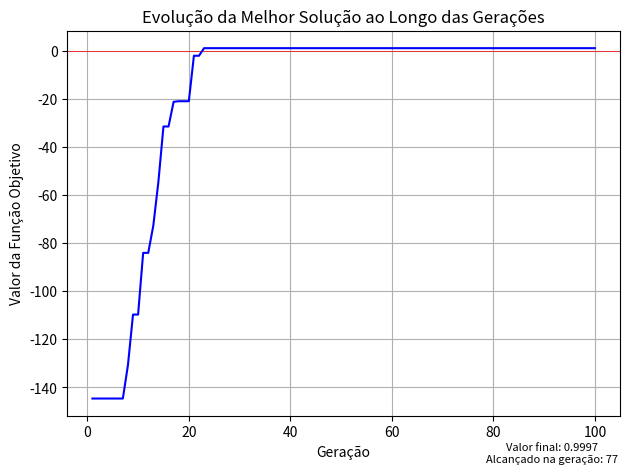

This figure's Python source: (Note: this script raises an exception after producing the figure.)
import numpy as np
from contextlib import redirect_stdout
from copy import deepcopy
import matplotlib.pyplot as plt
from decimal import Decimal, getcontext
import math

class DifferentialEvolution:
    def __init__(self):
        self.num_individuos = 100
        self.num_variaveis = 5 #5 subsistemas
        self.num_geracoes = 100
        self.passo = 1
        self.CR = 0.6

        #variáveis para geração de banco de dados de componentes
        self.num_tipos_componentes = 25
        self.lim_sup_peso = 15
        self.lim_inf_peso = 0
        self.lim_sup_custo = 25
        self.lim_inf_custo = 0
        self.peso_max = 120
        self.custo_max = 80

        self.num_max_componentes_subsistema = 10
        self.num_min_componentes_subsistema = 3

        self.coeficiente_custo = 1.1
        self.coeficiente_peso = 1.05
        
        self.componentes = self.cria_componentes()

    def cria_componentes(self):
        linha1 = np.round(np.random.uniform(0.9, 0.95, self.num_tipos_componentes), 8)  # confiabilidade com max 8 casas decimais
        linha2 = np.random.randint(self.lim_inf_custo + 1, self.lim_sup_custo + 1, self.num_tipos_componentes)#custo
        linha3 = np.random.randint(self.lim_inf_peso + 1, self.lim_sup_peso + 1, self.num_tipos_componentes)#peso
        
        # Combina as linhas em uma matriz
        matriz = np.vstack([linha1, linha2, linha3])
        return matriz

    def confiabilidade_paralelo(self, subsistema):
        getcontext().prec = 50
        confiabilidade = Decimal(1)

        for componente in subsistema:
            if componente != -1:
                conf_componente = Decimal(self.componentes[0][componente])
                confiabilidade = confiabilidade*(1 - conf_componente)

        confiabilidade = 1 - confiabilidade
        return confiabilidade

    def confiabilidade_ponte(self, individuo):
        getcontext().prec = 50
        #considerando a confiabilidade do sistema em ponte
        r_1 = Decimal(self.confiabilidade_paralelo(individuo[0]))
        r_2 = Decimal(self.confiabilidade_paralelo(individuo[1]))
        r_3 = Decimal(self.confiabilidade_paralelo(individuo[2]))
        r_4 = Decimal(self.confiabilidade_paralelo(individuo[3]))
        r_5 = Decimal(self.confiabilidade_paralelo(individuo[4]))

        confiabilidade_sistema = Decimal(
            r_1*r_2 + r_3*r_4 + r_1*r_4*r_5 + r_2*r_3*r_5
            - r_1*r_2*r_3*r_4 - r_1*r_2*r_3*r_5 - r_1*r_2*r_4*r_5 - r_1*r_3*r_4*r_5 - r_2*r_3*r_4*r_5 
            + 2*r_1*r_2*r_3*r_4*r_5 
        )

        return confiabilidade_sistema

    def somatoria_custos(self, individuo):
        custo_total = 0
        for subsistema in individuo:
            for componente in subsistema:
                if componente != -1:
                    custo_total += self.componentes[1][componente]
        return custo_total

    def somatoria_pesos(self, individuo):
        peso_total = 0
        for subsistema in individuo:
            for componente in subsistema:
                if componente != -1:
                    peso_total += self.componentes[2][componente]
        return peso_total

    def funcao_objetivo(self, individuo):
        confiabilidade = self.confiabilidade_ponte(individuo)

        soma_pesos = self.somatoria_pesos(individuo)
        soma_custos = self.somatoria_custos(individuo)

        f_custo = soma_custos - self.custo_max
        f_peso =  soma_pesos - self.peso_max

        f_obj = confiabilidade - Decimal(self.coeficiente_peso*max(0, f_peso)) - Decimal(self.coeficiente_custo*max(0, f_custo))
        return f_obj

    def avaliacao_populacao(self, populacao):
        getcontext().prec = 50
        pop_avaliada = [(Decimal(self.funcao_objetivo(individuo)), Decimal(self.confiabilidade_ponte(individuo)), individuo) for individuo in populacao]
        return pop_avaliada

    def inicia_populacao(self):
        #gerando população inicial
        pop_inicial = np.random.randint(0, self.num_tipos_componentes, (self.num_individuos, self.num_variaveis, self.num_max_componentes_subsistema))

        #corrigindo quantos componentes cada subsistema irá ter
        for individuo in pop_inicial:
            for subsistema in individuo:
                num_componentes = np.random.randint(self.num_min_componentes_subsistema, self.num_max_componentes_subsistema+1)
                subsistema[num_componentes:] = -1

        #pop_avaliada = self.avaliacao_populacao(pop_inicial)
        #populacao = sorted(pop_avaliada, key=lambda x: x[0], reverse=True)
        return pop_inicial

    def crossover(self, populacao, mutantes):
        novos_candidatos = []
        for i in range(len(populacao)):
            trial_matrix = np.zeros((self.num_variaveis, self.num_max_componentes_subsistema), dtype=int)
            for k in range(self.num_variaveis):
                l = np.random.randint(0, self.num_variaveis)
                for j in range(self.num_max_componentes_subsistema):
                    r = np.random.rand()
                    if r > self.CR and j != l:
                        trial_matrix[k][j] = populacao[i][k][j]
                    elif r <= self.CR or j == l:
                        trial_matrix[k][j] = mutantes[i][k][j]
            novos_candidatos.append(trial_matrix)
            
        return novos_candidatos
            

    def mutacao(self, populacao):
        mutantes = []
        for i in range(len(populacao)):

            #gerando 3 indices aleatórios
            idx = [i]
            while len(idx) < 4:
                random_index = np.random.randint(0, self.num_variaveis)
                alreadyExists = False
                for j in range(len(idx)):
                    if idx[j] == random_index:
                        alreadyExists = True
                        break
                if alreadyExists is False:
                    idx.append(random_index)

            #gerando mutante
            mutante = (
                populacao[idx[1]] + 
                self.passo*(populacao[idx[3]] - populacao[idx[2]])
                )
            
            for j in range(self.num_variaveis):
                for k in range(self.num_max_componentes_subsistema):
                    if mutante[j][k] < -1:
                        mutante[j][k] = -1
                    elif mutante[j][k] >= self.num_tipos_componentes:
                        mutante[j][k] = self.num_tipos_componentes - 1

            mutantes.append(mutante)
        
        return mutantes
        
    def truncate(self, number, decimals=0):
        factor = 10 ** decimals
        return math.trunc(number * factor) / factor


def main():
    alg = DifferentialEvolution()
    populacao = alg.inicia_populacao()

    solucoes = []
    melhor_solucao = -10000
    idx_melhor_solucao = -1
    geracao = -1

    for i in range(alg.num_geracoes):
        print("GERACAO {}".format(i+1))

        mutantes = alg.mutacao(populacao)

        for l in range(len(mutantes)):
            print("Mutante {}:".format(l+1))
            print("FuncObj: {}".format(alg.funcao_objetivo(mutantes[l])))
            print("Cromossomo: \n{}".format(mutantes[l]))
            print(" ")
        print("-----------------------------------------")

        evoluidos = alg.crossover(populacao, mutantes)

        for l in range(len(evoluidos)):
            print("Evoluido {}:".format(l+1))
            print("FuncObj: {}".format(alg.funcao_objetivo(evoluidos[l])))
            print("Cromossomo: {}".format(evoluidos[l]))
            print(" ")
        print("-----------------------------------------")

        for j in range(alg.num_individuos):
            fit_evoluido = alg.funcao_objetivo(evoluidos[j])
            fit_individuo = alg.funcao_objetivo(populacao[j])

            fit_vetor = fit_individuo
            if fit_evoluido > fit_individuo:
                populacao[j] = evoluidos[j]
                fit_vetor = fit_evoluido
            
            if fit_vetor > melhor_solucao:
                melhor_solucao = fit_vetor
                idx_melhor_solucao = j
                geracao = i

        solucoes.append(melhor_solucao)
        
        for l in range(len(populacao)):
            print("Individuo {}:".format(l+1))
            print("FuncObj: {}".format(alg.funcao_objetivo(populacao[l])))
            print("Cromossomo: {}".format(populacao[l]))
            print(" ")
        print("-----------------------------------------")

    print("O algoritmo genetico obteve em", alg.num_geracoes, "geracoes o resultado para a funcao objetivo de", melhor_solucao)
    print("Com os seguintes valores para cada variavel de decisao:")
    for z in range(alg.num_variaveis):
        print("x{}: {}".format(z+1, populacao[idx_melhor_solucao][z]))


    # Plotando o gráfico
    plt.axhline(y=0, color='red', linestyle='-', linewidth=0.5)  # Linha vermelha mais fina e plotada primeiro
    plt.plot(range(1, alg.num_geracoes+1), solucoes, color='blue')  # Linha azul plotada depois

    # Configurações do gráfico
    plt.xlabel('Geração')
    plt.ylabel('Valor da Função Objetivo')
    plt.title('Evolução da Melhor Solução ao Longo das Gerações')
    plt.grid(True)

    # Texto adicional no gráfico
    valor_final = alg.truncate(melhor_solucao, 4)
    texto = "Valor final: " + str(valor_final) + "\nAlcançado na geração: " + str(geracao)
    plt.figtext(0.87, 0.029, texto, wrap=True, horizontalalignment='center', fontsize=8)

    # Ajustes finais e salvamento
    plt.tight_layout()
    plt.savefig('./img/SolutionEvolutionDE.png')
    plt.show()
    

if __name__ == "__main__":
    with open('output.txt', 'w') as f:
        with redirect_stdout(f):
            main()

    
